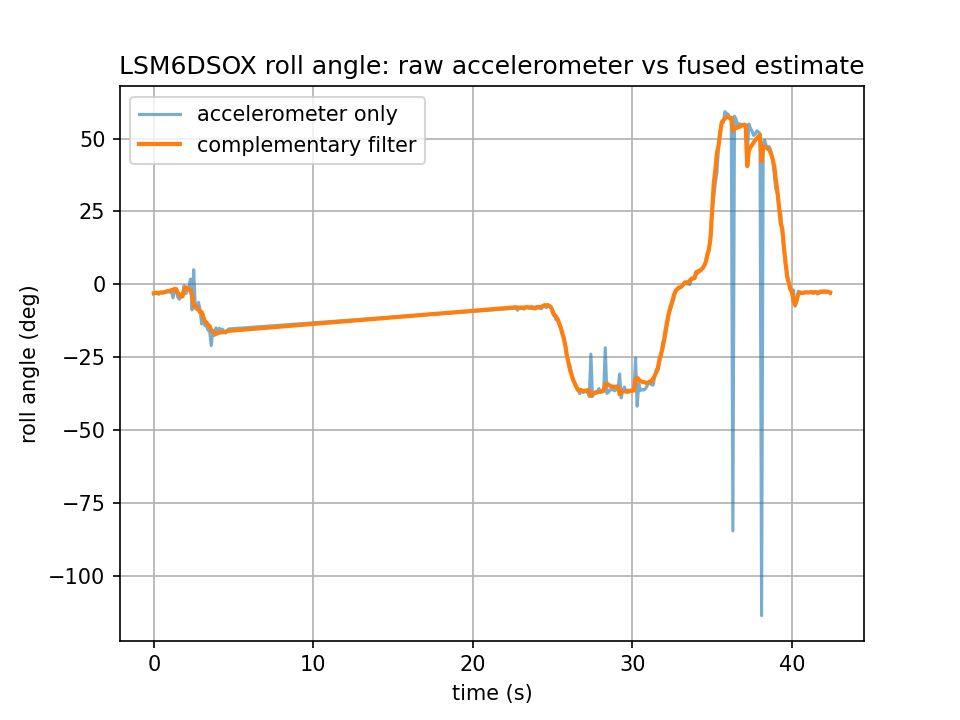

The file beside this chart, header and first rows:
t_ms, az_g, gx_dps, acc_deg, filt_deg
308144, 1.008, 1.42, -3.21, -3.11
308244, 1.008, -0.12, -3.15, -3.02
308344, 1.011, 4.93, -2.9, -2.94
308444, 1.006, 2.35, -3.48, -3.0
308544, 1.01, 1.86, -2.83, -2.84
308644, 1.008, 2.52, -2.93, -2.82
308744, 1.007, 2.19, -3.05, -2.79
308844, 1.011, 1.26, -2.85, -2.64
308944, 1.01, 4.36, -2.73, -2.43
309044, 1.011, 2.99, -2.51, -2.35
309144, 1.011, 2.66, -2.71, -2.31
309244, 1.01, 2.07, -2.1, -2.03
309344, 0.987, 4.85, -4.68, -1.95
309444, 1.01, 0.68, -2.06, -1.6
309544, 1.019, -10.61, -1.64, -1.7
309644, 1.028, -0.65, -4.38, -3.04
309744, 1.045, -12.53, -5.16, -3.57
309844, 1.003, -4.69, -3.38, -4.24
309944, 1.004, 14.81, -4.07, -4.2
310044, 1.025, 12.62, -0.52, -1.59
310144, 1.006, 0.17, -3.23, -1.08
310244, 1.004, -1.37, -2.3, -1.34
310344, 1.016, -3.59, -0.83, -1.59
310444, 1.012, -7.05, 1.78, -2.04
310544, 0.907, -20.25, -8.82, -3.8
310644, 0.887, -10.73, 4.98, -7.56
310744, 1.022, -1.84, -8.18, -7.77
310844, 1.015, 0.98, -8.78, -7.76
310944, 1.008, 1.37, -6.23, -8.63
311044, 1.007, -8.98, -8.71, -9.65
311144, 0.989, -2.54, -13.65, -9.54
311244, 1.086, -50.65, -10.47, -11.28
311344, 0.995, -8.31, -14.15, -12.74
311444, 1.093, -6.82, -14.26, -13.16
311544, 0.983, 0.89, -15.78, -13.93
311644, 0.989, -11.94, -16.0, -14.41
311744, 0.997, -20.41, -21.06, -15.75
311844, 0.974, 17.03, -15.86, -16.3
311944, 0.974, -6.44, -17.58, -16.56
312044, 0.971, -10.48, -14.98, -17.05
312144, 0.978, 6.16, -16.4, -16.86
312244, 0.986, 0.65, -15.09, -16.6
312344, 0.968, 0.3, -15.58, -16.53
312444, 0.982, 2.8, -15.46, -16.45
312544, 0.966, 0.51, -16.37, -16.39
312644, 0.954, 0.49, -16.78, -16.26
312744, 0.974, 0.98, -16.08, -16.14
312844, 0.973, 1.89, -15.35, -16.01
330844, 1.0, 4.69, -8.23, -7.91
330944, 0.999, 0.46, -8.95, -7.98
331044, 1.005, -1.12, -8.21, -8.13
331144, 0.997, 6.91, -8.31, -7.98
331244, 1.002, -4.46, -8.2, -8.0
331344, 0.997, 0.31, -8.56, -8.2
331444, 1.0, 6.72, -8.14, -7.87
331544, 0.998, -1.63, -7.98, -7.86
331644, 1.002, 2.5, -8.21, -8.0
331744, 0.999, 2.73, -8.2, -7.93
331844, 1.001, -1.31, -8.34, -7.86
331944, 0.999, -1.01, -8.38, -8.05
... 186 more rows
